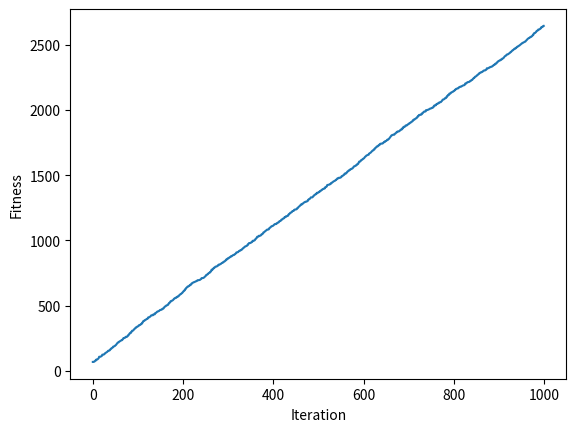

This figure's Python source:
def cal_pop_fitness(equation_inputs, pop):
    # Calculating the fitness value of each solution in the current population.
    # The fitness function calulates the sum of products between each input and its corresponding weight.
    fitness = numpy.sum(pop*equation_inputs, axis=1)
    return fitness

def select_mating_pool(pop, fitness, num_parents):
    # Selecting the best individuals in the current generation as parents for producing the offspring of the next generation.
    parents = numpy.empty((num_parents, pop.shape[1]))
    for parent_num in range(num_parents):
        max_fitness_idx = numpy.where(fitness == numpy.max(fitness))
        max_fitness_idx = max_fitness_idx[0][0]
        parents[parent_num, :] = pop[max_fitness_idx, :]
        fitness[max_fitness_idx] = -99999999999
    return parents

def crossover(parents, offspring_size):
    offspring = numpy.empty(offspring_size)
    # The point at which crossover takes place between two parents. Usually, it is at the center.
    crossover_point = numpy.uint8(offspring_size[1]/2)

    for k in range(offspring_size[0]):
        # Index of the first parent to mate.
        parent1_idx = k%parents.shape[0]
        # Index of the second parent to mate.
        parent2_idx = (k+1)%parents.shape[0]
        # The new offspring will have its first half of its genes taken from the first parent.
        offspring[k, 0:crossover_point] = parents[parent1_idx, 0:crossover_point]
        # The new offspring will have its second half of its genes taken from the second parent.
        offspring[k, crossover_point:] = parents[parent2_idx, crossover_point:]
    return offspring

def mutation(offspring_crossover, num_mutations=1):
    mutations_counter = numpy.uint8(offspring_crossover.shape[1] / num_mutations)
    # Mutation changes a number of genes as defined by the num_mutations argument. The changes are random.
    for idx in range(offspring_crossover.shape[0]):
        gene_idx = mutations_counter - 1
        for mutation_num in range(num_mutations):
            # The random value to be added to the gene.
            random_value = numpy.random.uniform(-1.0, 1.0, 1)
            offspring_crossover[idx, gene_idx] = offspring_crossover[idx, gene_idx] + random_value
            gene_idx = gene_idx + mutations_counter
    return offspring_crossover


if __name__ == "__main__":
    import numpy
    """
    The y=target is to maximize this equation ASAP:
        y = w1x1+w2x2+w3x3+w4x4+w5x5+6wx6
        where (x1,x2,x3,x4,x5,x6)=(4,-2,3.5,5,-11,-4.7)
        What are the best values for the 6 weights w1 to w6?
        We are going to use the genetic algorithm for the best possible values after a number of generations.
    """

    # Inputs of the equation.
    equation_inputs = [4, -2, 3.5, 5, -11, -4.7]

    # Number of the weights we are looking to optimize.
    num_weights = len(equation_inputs)

    """
    Genetic algorithm parameters:
        Mating pool size
        Population size
    """
    sol_per_pop = 8
    num_parents_mating = 4

    # Defining the population size.
    pop_size = (sol_per_pop,
                num_weights)  # The population will have sol_per_pop chromosome where each chromosome has num_weights genes.
    # Creating the initial population.
    new_population = numpy.random.uniform(low=-4.0, high=4.0, size=pop_size)
    print(new_population)

    """
    new_population[0, :] = [2.4,  0.7, 8, -2,   5,   1.1]
    new_population[1, :] = [-0.4, 2.7, 5, -1,   7,   0.1]
    new_population[2, :] = [-1,   2,   2, -3,   2,   0.9]
    new_population[3, :] = [4,    7,   12, 6.1, 1.4, -4]
    new_population[4, :] = [3.1,  4,   0,  2.4, 4.8,  0]
    new_population[5, :] = [-2,   3,   -7, 6,   3,    3]
    """

    best_outputs = []
    num_generations = 1000
    for generation in range(num_generations):
        print("Generation : ", generation)
        # Measuring the fitness of each chromosome in the population.
        fitness = cal_pop_fitness(equation_inputs, new_population)
        print("Fitness")
        print(fitness)

        best_outputs.append(numpy.max(numpy.sum(new_population * equation_inputs, axis=1)))
        # The best result in the current iteration.
        print("Best result : ", numpy.max(numpy.sum(new_population * equation_inputs, axis=1)))

        # Selecting the best parents in the population for mating.
        parents = select_mating_pool(new_population, fitness,
                                        num_parents_mating)
        print("Parents")
        print(parents)

        # Generating next generation using crossover.
        offspring_crossover = crossover(parents,
                                           offspring_size=(pop_size[0] - parents.shape[0], num_weights))
        print("Crossover")
        print(offspring_crossover)

        # Adding some variations to the offspring using mutation.
        offspring_mutation = mutation(offspring_crossover, num_mutations=2)
        print("Mutation")
        print(offspring_mutation)

        # Creating the new population based on the parents and offspring.
        new_population[0:parents.shape[0], :] = parents
        new_population[parents.shape[0]:, :] = offspring_mutation

    # Getting the best solution after iterating finishing all generations.
    # At first, the fitness is calculated for each solution in the final generation.
    fitness = cal_pop_fitness(equation_inputs, new_population)
    # Then return the index of that solution corresponding to the best fitness.
    best_match_idx = numpy.where(fitness == numpy.max(fitness))

    print("Best solution : ", new_population[best_match_idx, :])
    print("Best solution fitness : ", fitness[best_match_idx])

    import matplotlib.pyplot

    matplotlib.pyplot.plot(best_outputs)
    matplotlib.pyplot.xlabel("Iteration")
    matplotlib.pyplot.ylabel("Fitness")
    matplotlib.pyplot.show()